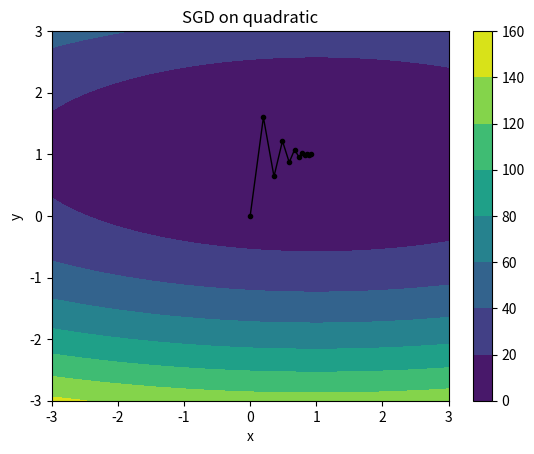

Here is the Python script that generated this plot:
# optimization.py

import argparse
import numpy as np
import scipy.special
import matplotlib.pyplot as plt

### 
# IMPLEMENT ME! REPLACE WITH YOUR ANSWER TO PART 1B
OPTIMAL_STEP_SIZE = 0.1
###

def _parse_args():
    """
    Command-line arguments to the system.
    :return: the parsed args bundle
    """
    parser = argparse.ArgumentParser(description='optimization.py')
    parser.add_argument('--func', type=str, default='QUAD', help='function to optimize (QUAD or NN)')
    parser.add_argument('--lr', type=float, default=0.1, help='learning rate')
    parser.add_argument('--weight_decay', type=float, default=0., help='weight decay')
    parser.add_argument('--epochs', type=int, default=11, help='number of epochs')
    args = parser.parse_args()
    return args


def quadratic(x1, x2):
    """
    Quadratic function of two variables
    :param x1: first coordinate
    :param x2: second coordinate
    :return:
    """
    return (x1 - 1) ** 2 + 8 * (x2 - 1) ** 2


def quadratic_grad(x1, x2):
    """
    Should return a numpy array containing the gradient of the quadratic function defined above evaluated at the point
    :param x1: first coordinate
    :param x2: second coordinate
    :return: a two-dimensional numpy array containing the gradient
    """
    return np.array([2 * x1 - 2, 16 * x2 - 16])


def sgd_test_quadratic(args):
    xlist = np.linspace(-3.0, 3.0, 100)
    ylist = np.linspace(-3.0, 3.0, 100)
    X, Y = np.meshgrid(xlist, ylist)
    Z = quadratic(X, Y)
    plt.figure()

    # Track the points visited here
    points_history = []
    curr_point = np.array([0, 0])
    for iter in range(0, args.epochs):
        grad = quadratic_grad(curr_point[0], curr_point[1])
        if len(grad) != 2:
            raise Exception("Gradient must be a two-dimensional array (vector containing [df/dx1, df/dx2])")
        next_point = curr_point - args.lr * grad
        points_history.append(curr_point)
        print("Point after epoch %i: %s" % (iter, repr(next_point)))
        curr_point = next_point
    points_history.append(curr_point)
    cp = plt.contourf(X, Y, Z)
    plt.colorbar(cp)
    plt.plot([p[0] for p in points_history], [p[1] for p in points_history], color='k', linestyle='-', linewidth=1, marker=".")
    plt.title('SGD on quadratic')
    plt.xlabel('x')
    plt.ylabel('y')
    plt.show()
    exit()


if __name__ == '__main__':
    args = _parse_args()
    sgd_test_quadratic(args)
